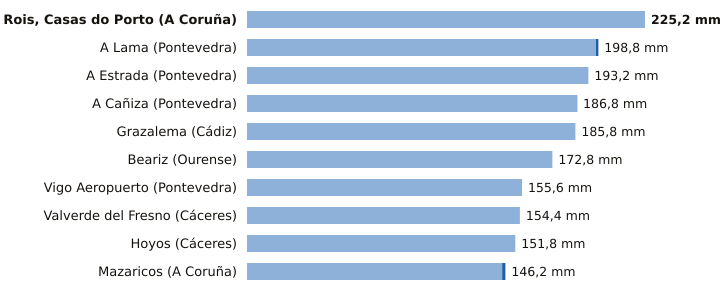

Source data for this figure (header and first rows):
estacion, provincia, indicativo, mm_6_dias_anteriores, mm_hoy, mm_7_dias, horas_de_hoy
Rois, Casas do Porto, A Coruña, 1476R, 225.2, 0.0, 225.2, 18
A Lama, Pontevedra, 1489A, 197.4, 1.4, 198.8, 20
A Estrada, Pontevedra, 1468X, 193.2, 0.0, 193.2, 18
A Cañiza, Pontevedra, 1719, 186.6, 0.2, 186.8, 17
Grazalema, Cádiz, 5911X, 185.8, 0.0, 185.8, 21
Beariz, Ourense, 1696O, 172.8, 0.0, 172.8, 19
Vigo Aeropuerto, Pontevedra, 1495, 155.6, 0.0, 155.6, 21
Valverde del Fresno, Cáceres, 3547X, 154.4, 0.0, 154.4, 21
Hoyos, Cáceres, 3536X, 151.8, 0.0, 151.8, 21
Mazaricos, A Coruña, 1406X, 144.4, 1.8, 146.2, 19
